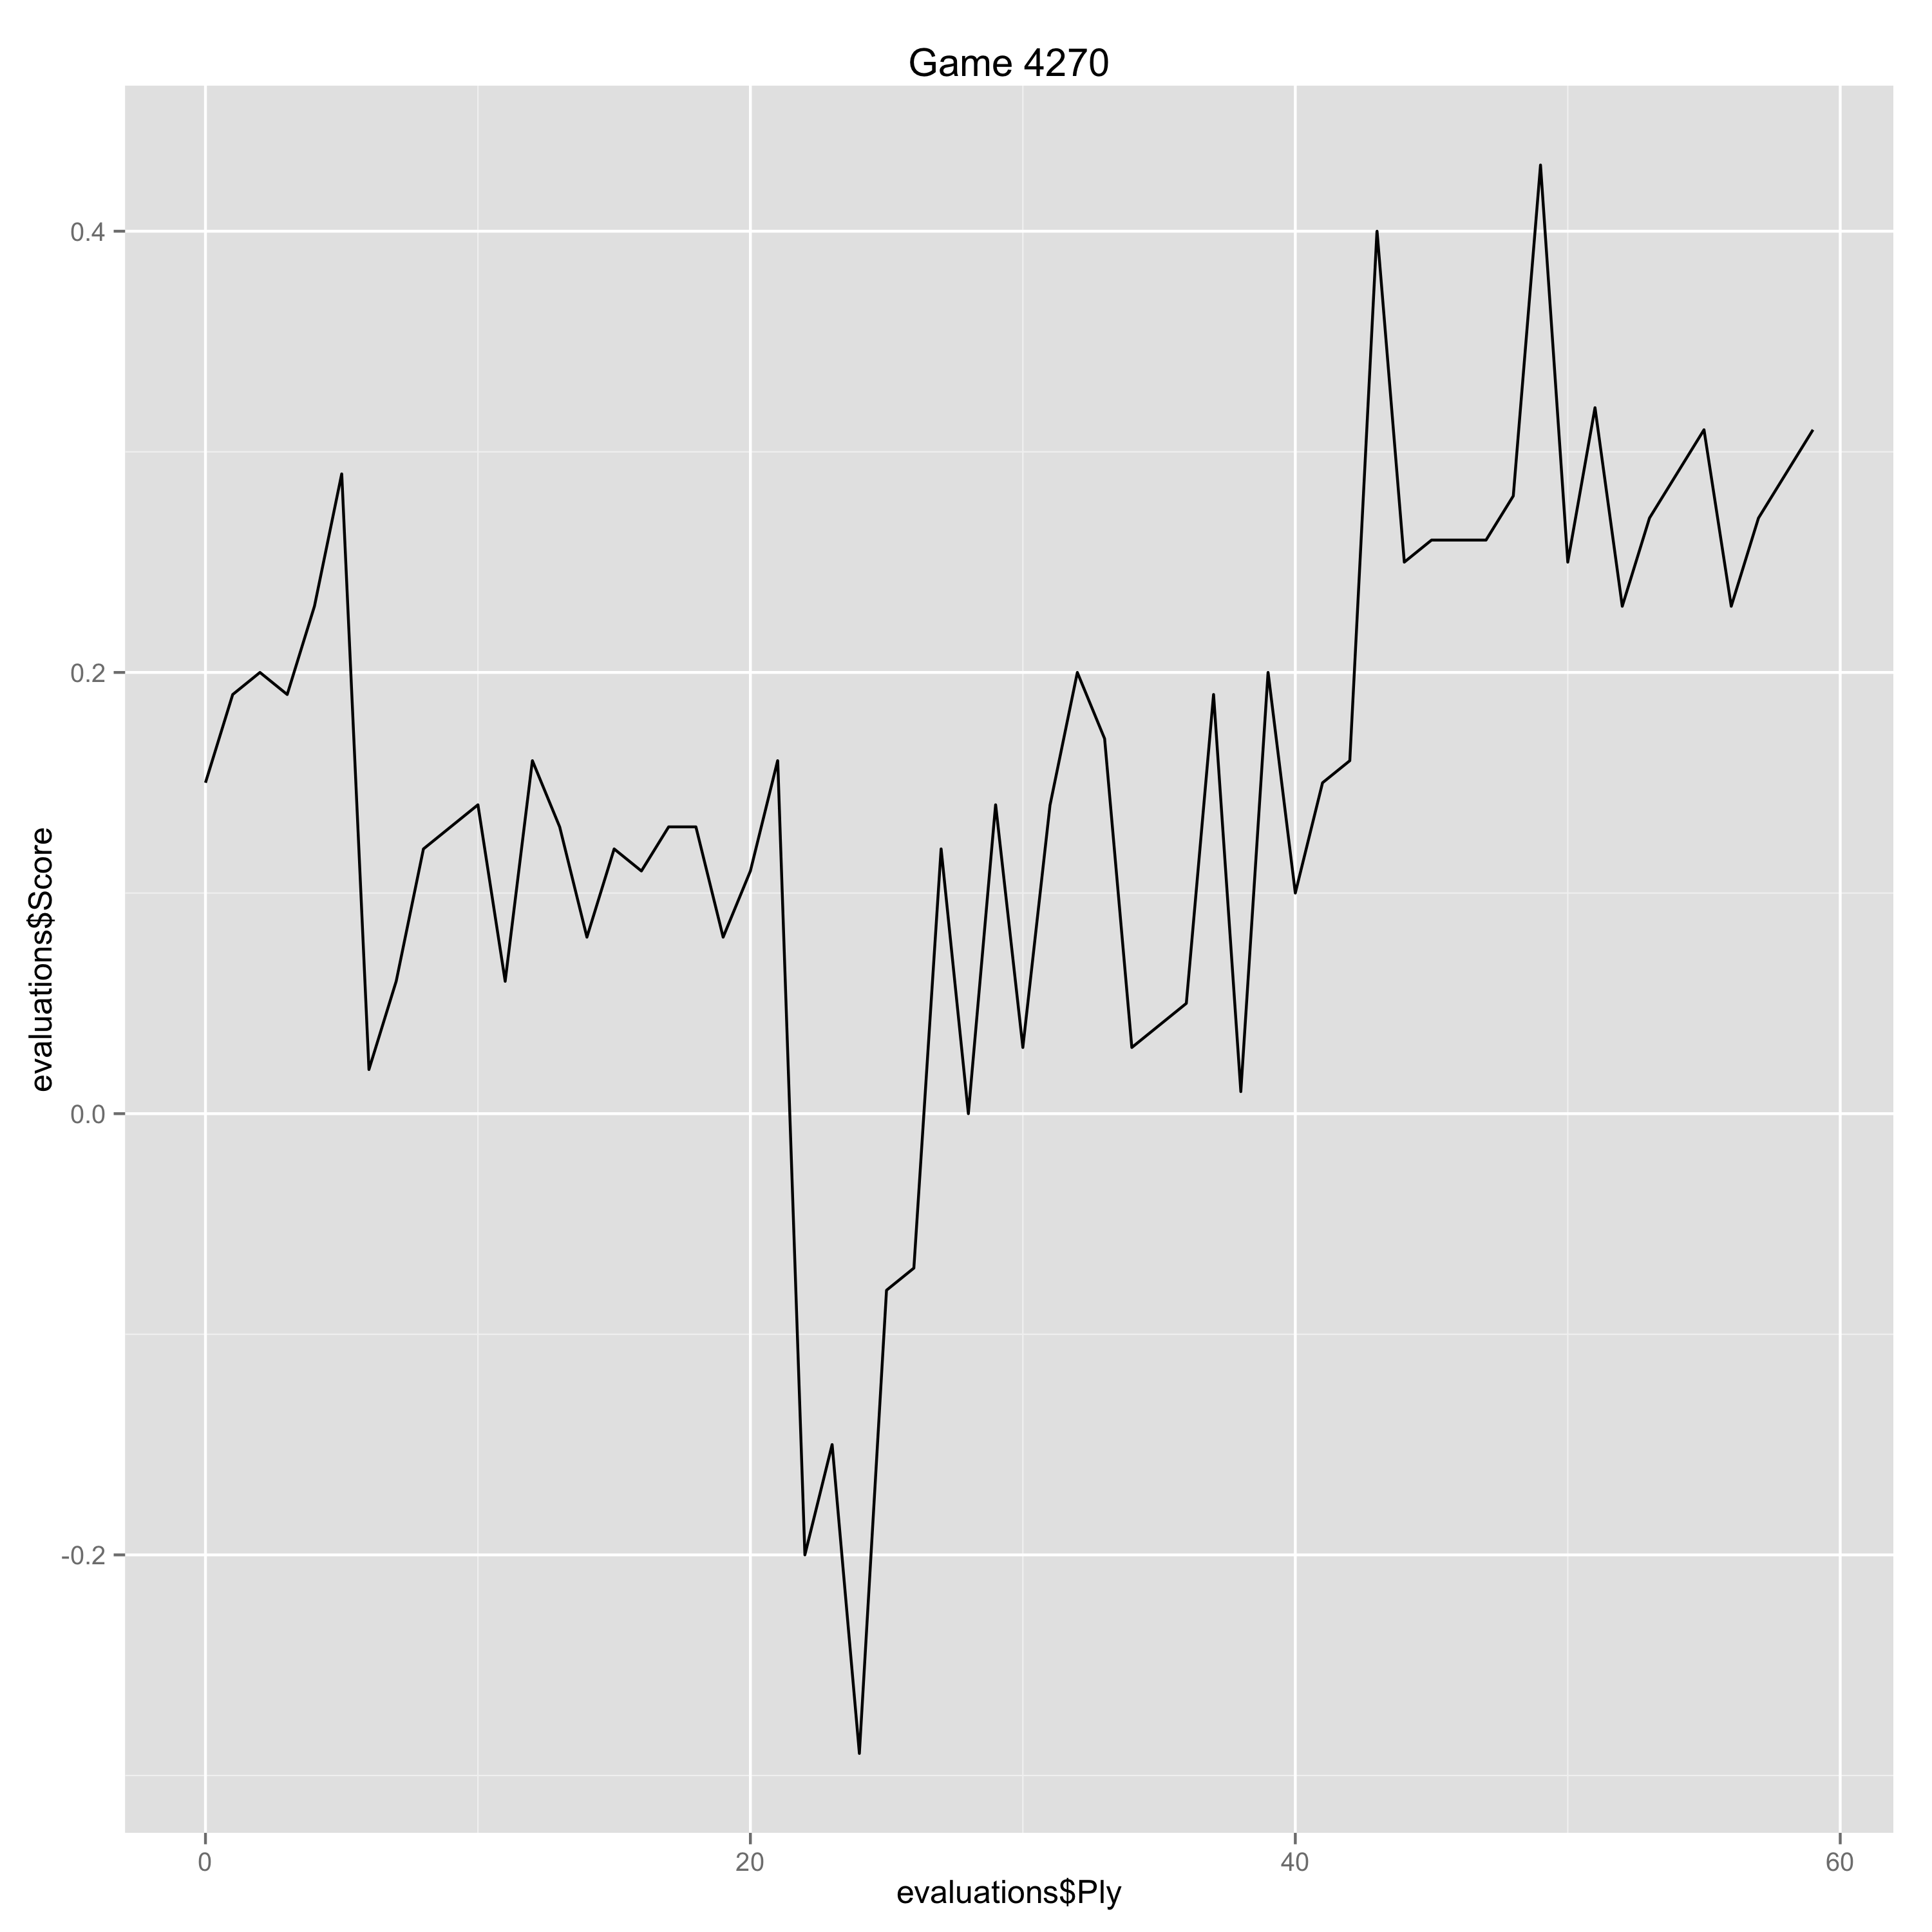

The data file committed next to this chart (first rows):
Ply, Move, White, Black, Score, Eval, Comment
0, [1], d4, , 0.15, 0.15, 
1, [1], , Nf6, 0.19, -0.04, 
2, [2], c4, , 0.2, 0.01, 
3, [2], , e6, 0.19, 0.01, 
4, [3], Nf3, , 0.23, 0.04, 
5, [3], , b6, 0.29, -0.06, 
6, [4], g3, , 0.02, -0.27, 
7, [4], , Ba6, 0.06, -0.04, 
8, [5], b3, , 0.12, 0.06, 
9, [5], , Bb4+, 0.13, -0.01, 
10, [6], Bd2, , 0.14, 0.01, 
11, [6], , Be7, 0.06, 0.08, 
12, [7], Bg2, , 0.16, 0.1, 
13, [7], , d5, 0.13, 0.03, 
14, [8], cxd5, , 0.08, -0.05, 
15, [8], , exd5, 0.12, -0.04, 
16, [9], Nc3, , 0.11, -0.01, 
17, [9], , O-O, 0.13, -0.02, 
18, [10], O-O, , 0.13, 0.0, 
19, [10], , Re8, 0.08, 0.05, 
20, [11], Rc1, , 0.11, 0.03, 
21, [11], , Nbd7, 0.16, -0.05, 
22, [12], Bf4, , -0.2, -0.36, 
23, [12], , c6, -0.15, -0.05, 
24, [13], Ne1, , -0.29, -0.14, 
25, [13], , Nh5, -0.08, -0.21, 
26, [14], Bd2, , -0.07, 0.01, 
27, [14], , Bb4, 0.12, -0.19, 
28, [15], Nd3, , 0.0, -0.12, 
29, [15], , Bd6, 0.14, -0.14, 
30, [16], Re1, , 0.03, -0.11, 
31, [16], , Bxd3, 0.14, -0.11, 
32, [17], exd3, , 0.2, 0.06, 
33, [17], , Nhf6, 0.17, 0.03, 
34, [18], Ne2, , 0.03, -0.14, 
35, [18], , Rc8, 0.04, -0.01, 
36, [19], Bh3, , 0.05, 0.01, 
37, [19], , Rc7, 0.19, -0.14, 
38, [20], Kg2, , 0.01, -0.18, 
39, [20], , Nf8, 0.2, -0.19, 
40, [21], Ng1, , 0.1, -0.1, 
41, [21], , h6, 0.15, -0.05, 
42, [22], Nf3, , 0.16, 0.01, 
43, [22], , Ng6, 0.4, -0.24, 
44, [23], Rc2, , 0.25, -0.15, 
45, [23], , a5, 0.26, -0.01, 
46, [24], Qc1, , 0.26, 0.0, 
47, [24], , Rxe1, 0.26, 0.0, 
48, [25], Qxe1, , 0.28, 0.02, 
49, [25], , Qe8, 0.43, -0.15, 
50, [26], Qc1, , 0.25, -0.18, 
51, [26], , Nh7, 0.32, -0.07, 
52, [27], Be3, , 0.23, -0.09, 
53, [27], , Nf6, 0.27, -0.04, 
54, [28], Kg1, , 0.29, 0.02, 
55, [28], , Nh7, 0.31, -0.02, 
56, [29], Kg2, , 0.23, -0.08, 
57, [29], , Nf6, 0.27, -0.04, 
58, [30], Kg1, , 0.29, 0.02, 
59, [30], , Nh7, 0.31, -0.02, 
